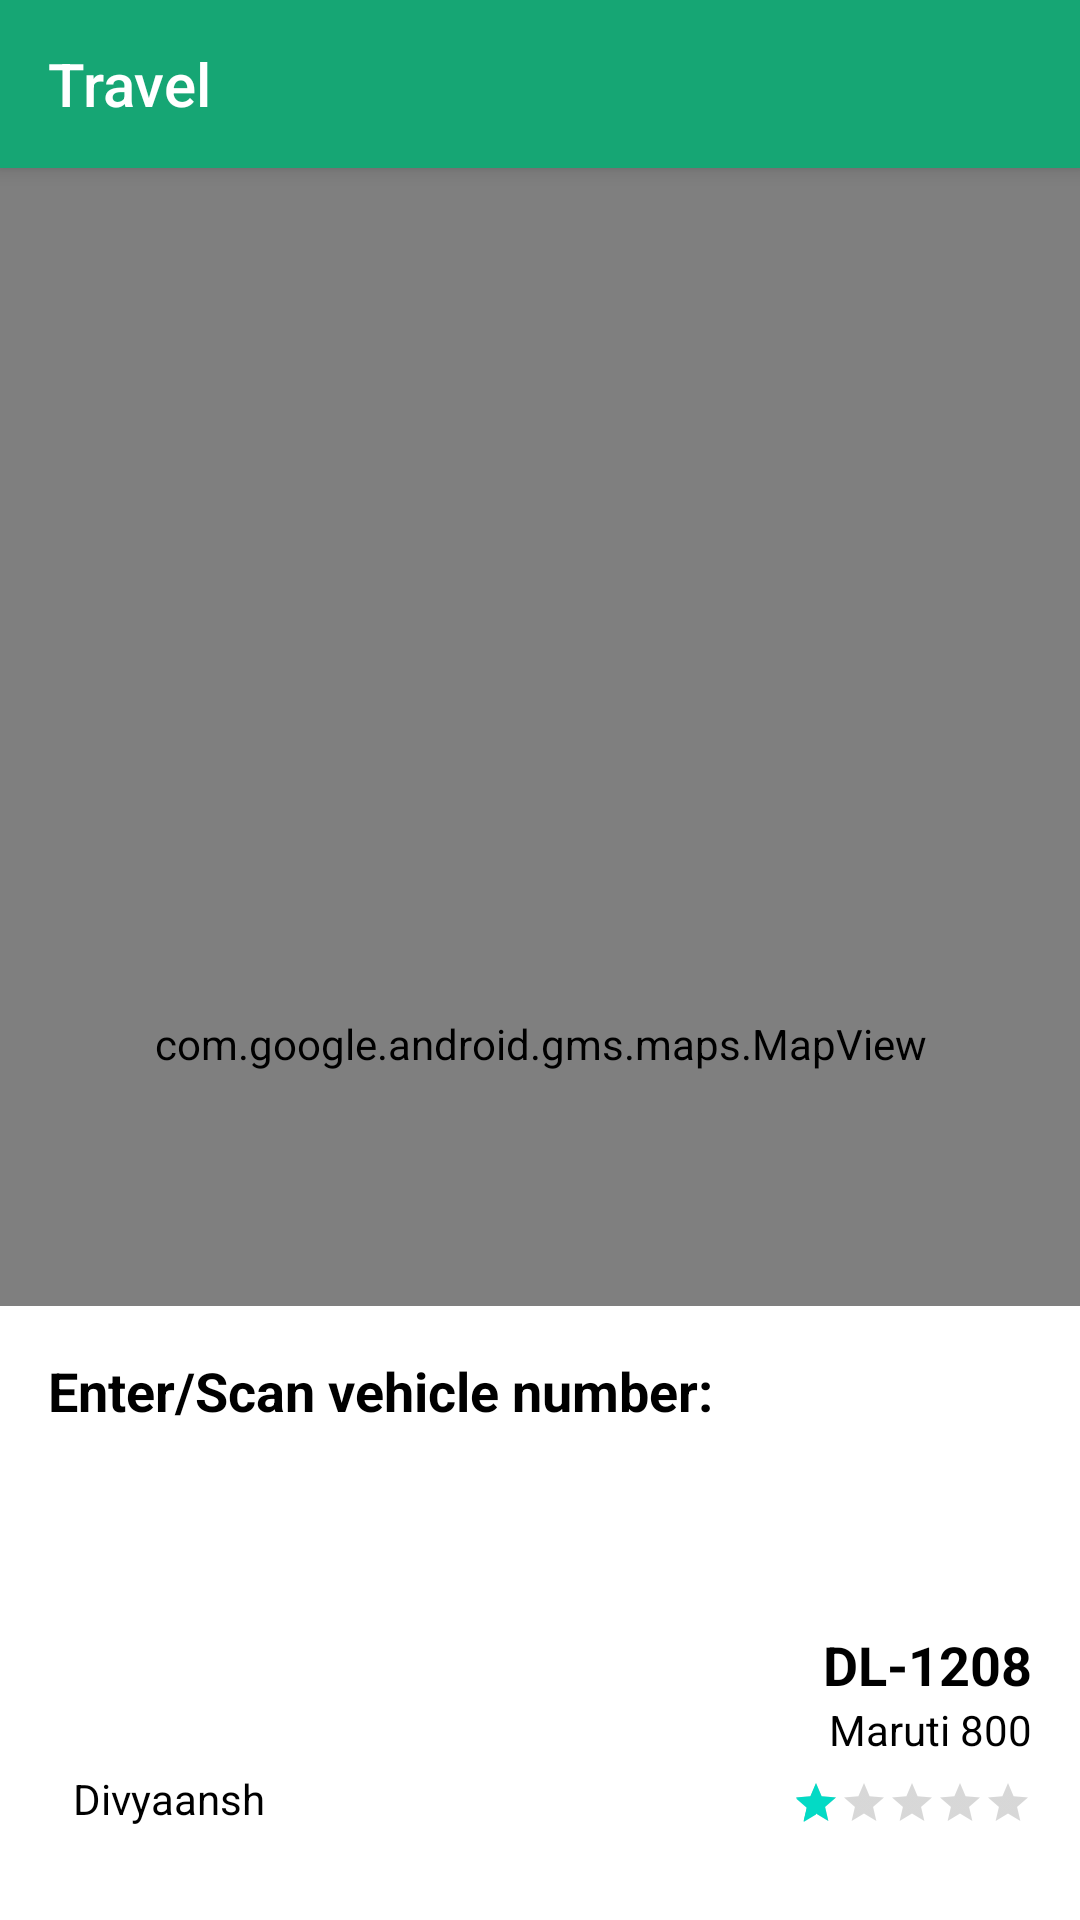

Write the Android layout XML for this screen, with the resource values it uses.
<!-- AndroidManifest.xml: application theme Theme.WeSafe -->
<!-- res/layout/activity_travel.xml -->
<?xml version="1.0" encoding="utf-8"?>
<androidx.coordinatorlayout.widget.CoordinatorLayout xmlns:android="http://schemas.android.com/apk/res/android"
    xmlns:app="http://schemas.android.com/apk/res-auto"
    xmlns:tools="http://schemas.android.com/tools"
    android:layout_width="match_parent"
    android:layout_height="match_parent"
    android:orientation="vertical"
    android:id="@+id/rootLayout"
    tools:context=".TravelActivity">

    <com.google.android.material.appbar.AppBarLayout
        android:layout_width="match_parent"
        android:layout_height="wrap_content"
        app:layout_behavior="com.google.android.material.appbar.AppBarLayout$Behavior">

        <com.google.android.material.appbar.MaterialToolbar
            android:id="@+id/toolbar"
            android:layout_width="match_parent"
            android:layout_height="wrap_content"
            android:background="@color/green"
            android:theme="@style/Theme.AppCompat"
            app:title="Travel" />
    </com.google.android.material.appbar.AppBarLayout>

    <com.google.android.gms.maps.MapView
        android:id="@+id/mapView"
        android:layout_width="match_parent"
        android:layout_height="match_parent"
        app:layout_behavior="com.google.android.material.appbar.AppBarLayout$ScrollingViewBehavior" />

    <LinearLayout
        android:id="@+id/vehicleNumberSheet"
        android:layout_width="match_parent"
        android:layout_height="wrap_content"
        android:background="?android:attr/colorBackground"
        android:orientation="vertical"
        android:padding="16dp"
        app:behavior_hideable="false"
        app:layout_behavior="com.google.android.material.bottomsheet.BottomSheetBehavior">

        <TextView
            android:layout_width="wrap_content"
            android:layout_height="wrap_content"
            android:text="Enter/Scan vehicle number:"
            android:textColor="?attr/textColorPrimary"
            android:textSize="?attr/textSizeXL"
            android:textStyle="bold" />

        <LinearLayout
            android:layout_width="match_parent"
            android:layout_height="wrap_content"
            android:layout_marginTop="24dp"
            android:gravity="center_vertical"
            android:orientation="horizontal">

            <com.google.android.material.textfield.TextInputLayout
                style="@style/Widget.MaterialComponents.TextInputLayout.OutlinedBox.Dense"
                android:layout_width="0dp"
                android:layout_height="wrap_content"
                android:layout_weight="1"
                app:boxCornerRadiusBottomEnd="20dp"
                app:boxCornerRadiusBottomStart="20dp"
                app:boxCornerRadiusTopEnd="20dp"
                app:boxCornerRadiusTopStart="20dp">

                <com.google.android.material.textfield.TextInputEditText
                    android:id="@+id/etVehicleNo"
                    android:layout_width="match_parent"
                    android:layout_height="wrap_content"
                    android:hint="Vehicle No."
                    android:textColor="?attr/textColorPrimary"
                    android:textSize="?attr/textSizeM" />
            </com.google.android.material.textfield.TextInputLayout>

            <TextView
                android:layout_width="wrap_content"
                android:layout_height="wrap_content"
                android:layout_marginHorizontal="12dp"
                android:text="OR"
                android:textColor="?attr/textColorPrimary"
                android:textSize="?attr/textSizeL" />

            <LinearLayout
                android:layout_width="wrap_content"
                android:layout_height="wrap_content"
                android:layout_marginEnd="12dp"
                android:orientation="vertical"
                android:id="@+id/scan">

                <ImageView
                    android:layout_width="40dp"
                    android:layout_height="wrap_content"
                    android:adjustViewBounds="true"
                    android:src="@drawable/ic_scan_text"
                    app:tint="@color/green" />

                <TextView
                    android:layout_width="wrap_content"
                    android:layout_height="wrap_content"
                    android:layout_gravity="center"
                    android:text="Scan"
                    android:textColor="?attr/textColorPrimary"
                    android:textSize="?attr/textSizeS" />

            </LinearLayout>
        </LinearLayout>

        <TextView
            android:id="@+id/tvStartButton"
            android:layout_width="match_parent"
            android:layout_height="50dp"
            android:layout_marginTop="18dp"
            android:background="@drawable/green_gradient_50"
            android:gravity="center"
            android:text="Start"
            android:textColor="@android:color/white"
            android:textSize="?attr/textSizeXL"
            android:textStyle="bold" />

    </LinearLayout>

    <LinearLayout
        android:id="@+id/driverSheet"
        android:layout_width="match_parent"
        android:layout_height="wrap_content"
        android:background="?android:attr/colorBackground"
        android:orientation="vertical"
        android:padding="16dp"
        app:behavior_peekHeight="150dp"
        app:layout_behavior="com.google.android.material.bottomsheet.BottomSheetBehavior"
        tools:visibility="invisible">

        <RelativeLayout
            android:layout_width="match_parent"
            android:layout_height="wrap_content">

            <com.google.android.material.imageview.ShapeableImageView
                android:id="@+id/ivProfilePic"
                android:layout_width="80dp"
                android:layout_height="80dp"
                app:srcCompat="@drawable/sample_avatar"
                android:theme="@style/CircularImageView" />

            <TextView
                android:id="@+id/tvName"
                android:layout_width="0dp"
                android:layout_height="wrap_content"
                android:layout_below="@id/ivProfilePic"
                android:layout_alignStart="@id/ivProfilePic"
                android:layout_alignEnd="@id/ivProfilePic"
                android:layout_marginTop="4dp"
                android:text="Divyaansh"
                android:textAlignment="center"
                android:textColor="?attr/textColorPrimary"
                android:textSize="?attr/textSizeM" />

            <TextView
                android:id="@+id/tvVehicleNumber"
                android:layout_width="wrap_content"
                android:layout_height="wrap_content"
                android:layout_above="@id/tvVehicleModel"
                android:layout_alignParentEnd="true"
                android:text="DL-1208"
                android:textColor="?attr/textColorPrimary"
                android:textSize="?attr/textSizeXL"
                android:textStyle="bold" />

            <TextView
                android:id="@+id/tvVehicleModel"
                android:layout_width="wrap_content"
                android:layout_height="wrap_content"
                android:layout_alignBottom="@id/ivProfilePic"
                android:layout_alignParentEnd="true"
                android:text="Maruti 800"
                android:textColor="?attr/textColorPrimary"
                android:textSize="?attr/textSizeM" />

            <RatingBar
                android:id="@+id/rating"
                style="?android:attr/ratingBarStyleSmall"
                android:layout_width="wrap_content"
                android:layout_height="wrap_content"
                android:layout_alignBottom="@id/tvName"
                android:layout_alignParentEnd="true"
                android:rating="1" />
        </RelativeLayout>

        <androidx.recyclerview.widget.RecyclerView
            android:id="@+id/rvTravelTips"
            android:layout_width="match_parent"
            android:layout_height="200dp"
            android:layout_marginTop="32dp"
            android:orientation="horizontal"
            app:layoutManager="androidx.recyclerview.widget.LinearLayoutManager"
            tools:listitem="@layout/travel_tip_item_view" />
    </LinearLayout>

    <com.google.android.material.floatingactionbutton.FloatingActionButton
        android:layout_width="wrap_content"
        android:layout_height="wrap_content"
        android:id="@+id/fabSos"
        android:layout_marginEnd="18dp"
        android:visibility="invisible"
        app:layout_anchor="@id/view2"
        android:backgroundTint="@color/red"
        app:layout_anchorGravity="top|end"
        app:srcCompat="@drawable/caution"
        app:tint="@color/white"
        app:maxImageSize="24dp"
        android:contentDescription="SOS"
        tools:visibility="invisible" />
    <View
        android:id="@+id/view2"
        android:layout_width="50dp"
        android:layout_height="80dp"
        app:layout_anchor="@id/fabStop"
        app:layout_anchorGravity="top|end" />

    <com.google.android.material.floatingactionbutton.FloatingActionButton
        android:id="@+id/fabStop"
        android:layout_width="wrap_content"
        android:layout_height="wrap_content"
        android:layout_marginEnd="18dp"
        android:visibility="invisible"
        app:layout_anchor="@id/view1"
        android:backgroundTint="@color/red"
        app:layout_anchorGravity="top|end"
        app:srcCompat="@drawable/stop"
        app:tint="@null"
        app:maxImageSize="16dp"
        android:contentDescription="Stop"
        tools:visibility="invisible"/>

    <View
        android:id="@+id/view1"
        android:layout_width="50dp"
        android:layout_height="100dp"
        app:layout_anchor="@id/driverSheet"
        app:layout_anchorGravity="top|end" />


</androidx.coordinatorlayout.widget.CoordinatorLayout>
<!-- res/layout/travel_tip_item_view.xml (included above) -->
<?xml version="1.0" encoding="utf-8"?>
<com.google.android.material.card.MaterialCardView android:layout_width="match_parent"
    android:layout_height="match_parent"
    xmlns:app="http://schemas.android.com/apk/res-auto"
    xmlns:tools="http://schemas.android.com/tools"
    app:cardCornerRadius="20dp"
    tools:layout_height="200dp"
    xmlns:android="http://schemas.android.com/apk/res/android">

    <ImageView
        android:id="@+id/iv"
        android:layout_width="match_parent"
        android:layout_height="match_parent"
        android:scaleType="centerCrop"
        android:src="@drawable/traveltip1" />

    <TextView
        android:id="@+id/tvTipNo"
        android:layout_width="wrap_content"
        android:layout_height="wrap_content"
        android:layout_margin="12dp"
        android:background="@drawable/text_bg"
        android:paddingHorizontal="8dp"
        android:text="Tip #1"
        android:textColor="@color/white"
        android:textSize="?attr/textSizeXXL"
        android:textStyle="bold" />

    <TextView
        android:id="@+id/tvTitle"
        android:layout_width="wrap_content"
        android:layout_height="wrap_content"
        android:layout_gravity="bottom"
        android:layout_margin="12dp"
        android:background="@drawable/text_bg"
        android:paddingHorizontal="8dp"
        android:text="Complaint"
        android:textColor="@color/white"
        android:textSize="?attr/textSizeXL"
        android:textStyle="bold" />

</com.google.android.material.card.MaterialCardView>
<!-- resources referenced by this layout -->
<resources>
  <color name="green">#16A674</color>
  <color name="red">#F44336</color>
  <color name="white">#FFFFFFFF</color>
  <!-- drawable green_gradient_50 (drawable) -->
  <?xml version="1.0" encoding="utf-8"?>
  <shape xmlns:android="http://schemas.android.com/apk/res/android"
      android:shape="rectangle">
      <corners
          android:radius="50dp"/>
      <gradient
          android:startColor="@color/green"
          android:endColor="@color/brightGreen"
          android:angle="180"/>
  
  </shape>
  <!-- drawable ic_scan_text: png bitmap (drawable-v24, 13085 bytes) -->
  <!-- drawable stop: png bitmap (drawable, 5321 bytes) -->
  <!-- drawable text_bg (drawable) -->
  <?xml version="1.0" encoding="utf-8"?>
  <shape xmlns:android="http://schemas.android.com/apk/res/android"
      android:shape="rectangle">
  
      <gradient
          android:startColor="@android:color/transparent"
          android:centerColor="#9C000000"
          android:endColor="@android:color/transparent"
          android:angle="0"/>
  
  </shape>
  <style name="CircularImageView">
          <item name="cornerSize">50%</item>
      </style>
  <style name="Theme.WeSafe" parent="Theme.MaterialComponents.Light.NoActionBar">
          
          <item name="colorPrimary">@color/green</item>
          <item name="colorPrimaryVariant">@color/brightGreen</item>
          <item name="colorOnPrimary">@color/white</item>
          
          <item name="colorSecondary">@color/teal_200</item>
          <item name="colorSecondaryVariant">@color/teal_700</item>
          <item name="colorOnSecondary">@color/black</item>
          
  
          
  
          <item name="android:statusBarColor">@color/green</item>
  
          <item name="textColorPrimary">@color/black</item>
          <item name="textColorSecondary">@color/white</item>
  
          <item name="textSizeXXS">8sp</item>
          <item name="textSizeXS">10sp</item>
          <item name="textSizeS">12sp</item>
          <item name="textSizeM">14sp</item>
          <item name="textSizeL">16sp</item>
          <item name="textSizeXL">18sp</item>
          <item name="textSizeXXL">20sp</item>
      </style>
  <color name="brightGreen">#1FCC90</color>
  <color name="teal_200">#FF03DAC5</color>
  <color name="teal_700">#FF018786</color>
  <color name="black">#FF000000</color>
</resources>
